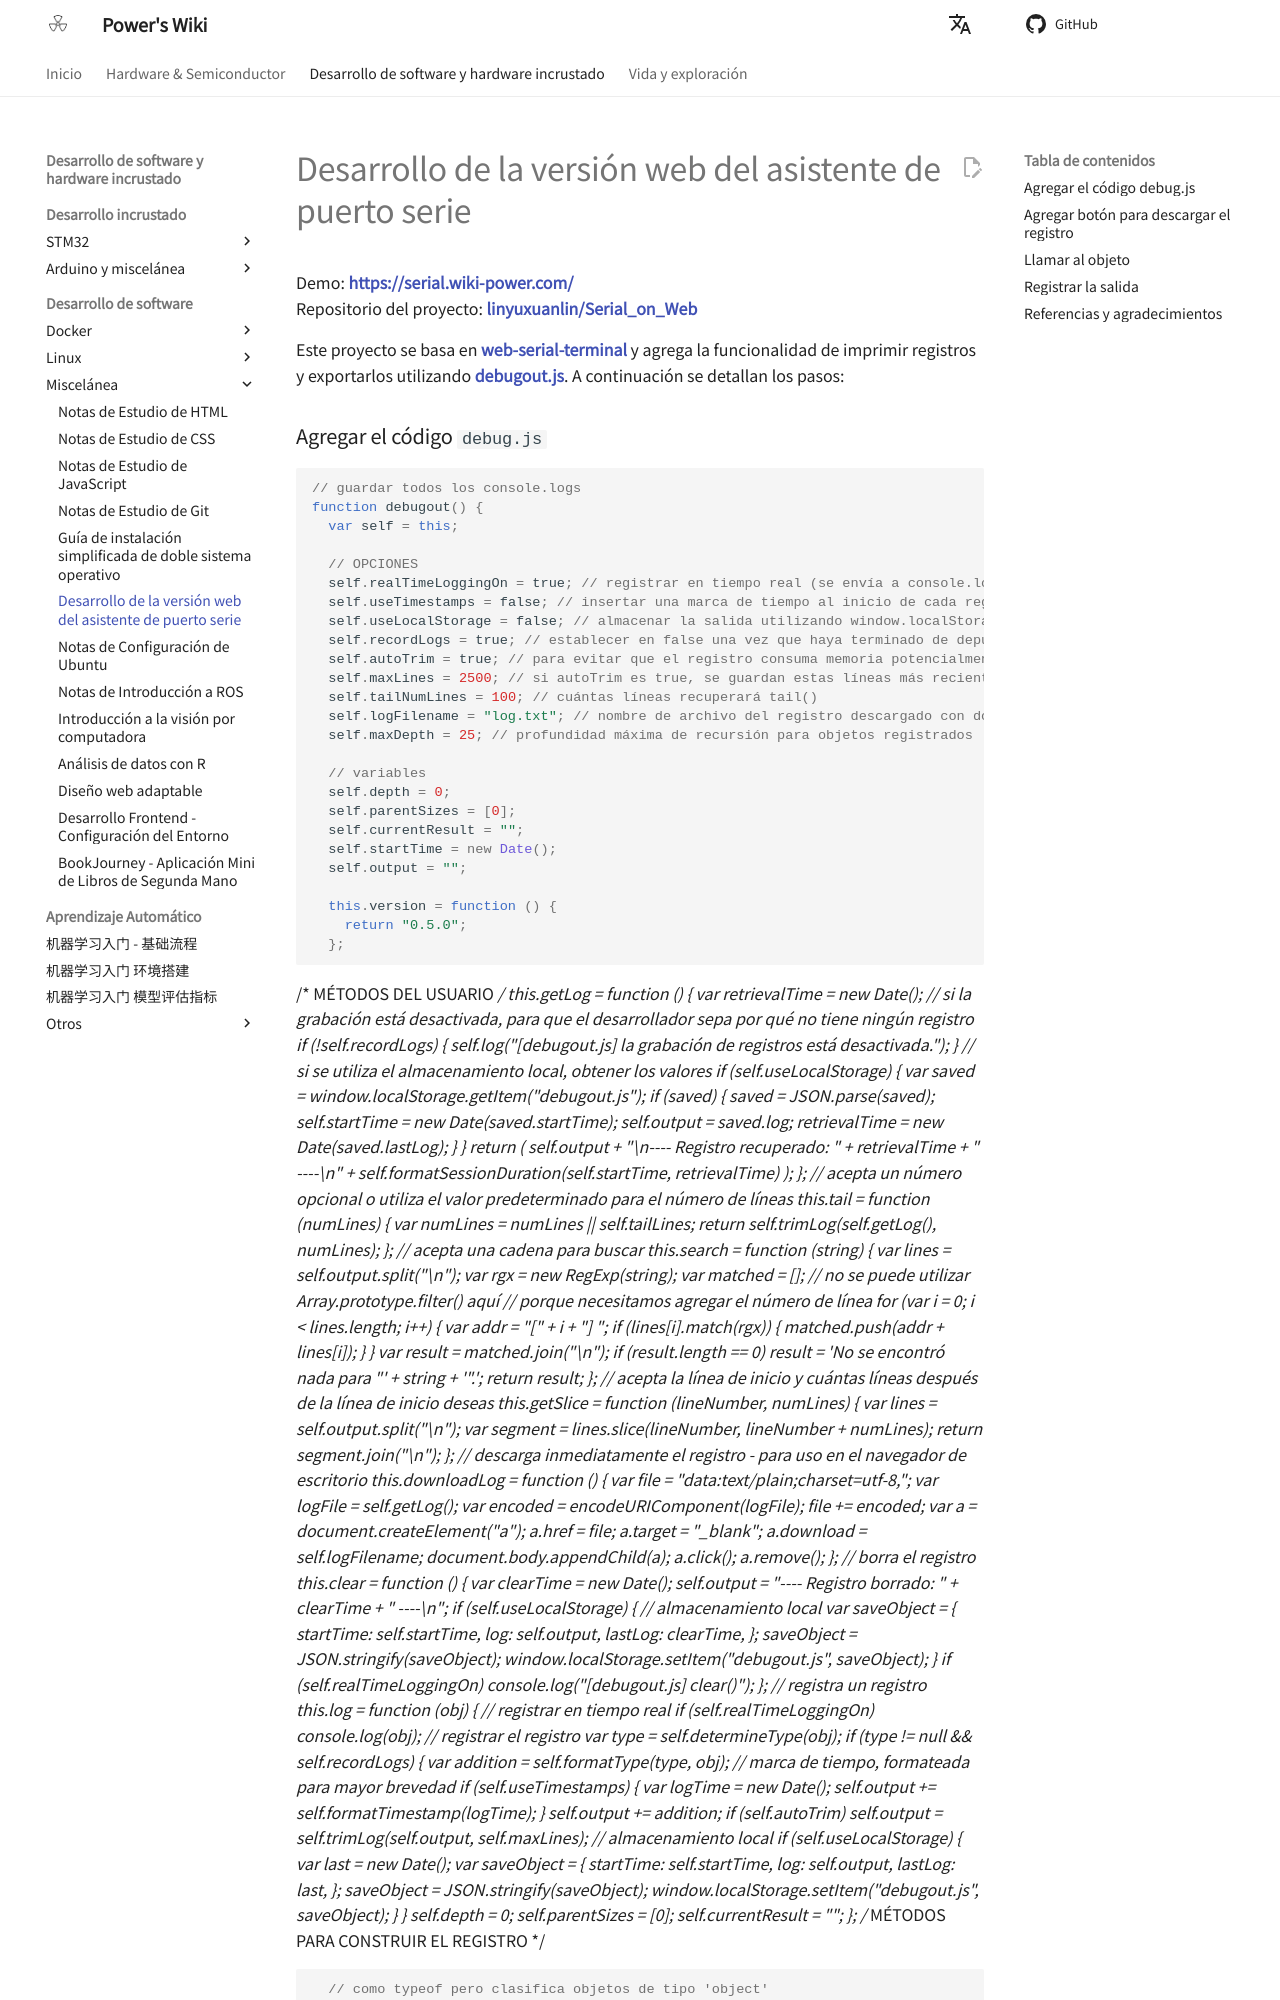

repository: linyuxuanlin/Wiki_MkDocs · page: es/网页版串口助手的开发/index.html · generator: mkdocs

# Desarrollo de la versión web del asistente de puerto serie

Demo: **<https://serial.wiki-power.com/>**  
Repositorio del proyecto: [**linyuxuanlin/Serial_on_Web**](https://github.com/linyuxuanlin/Serial_on_Web)

Este proyecto se basa en [**web-serial-terminal**](https://github.com/rafaelaroca/web-serial-terminal) y agrega la funcionalidad de imprimir registros y exportarlos utilizando [**debugout.js**](https://github.com/inorganik/debugout.js). A continuación se detallan los pasos:
